Run: headless pygame with SDL's dummy video driver; simulated clock (each Clock.tick advances the game by its frame time, no real sleeping); random seed 0; keys injected as events and as key.get_pressed() state; mouse plan: one left click at the window centre at the start of phase 2, then a move to the lower-right quarter at the start of phase 3.
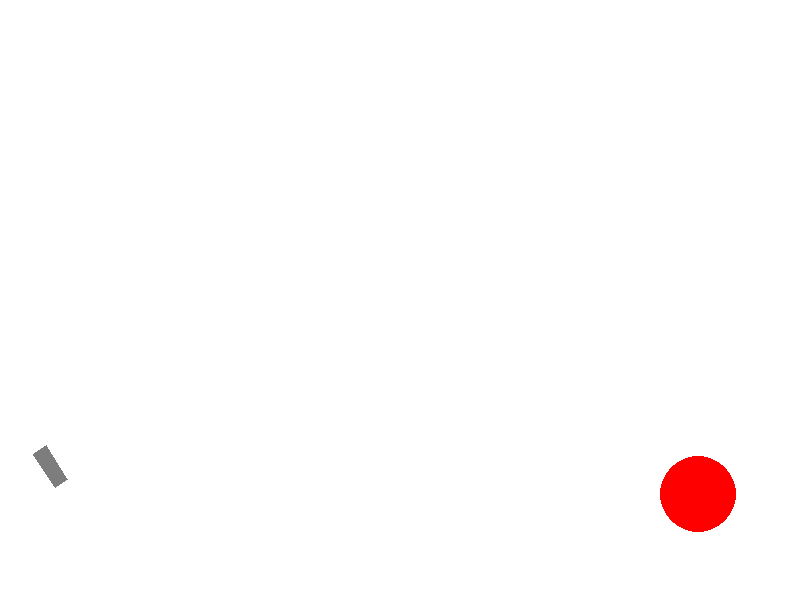
Frame 1 of 4 · flips 1–60 · no input
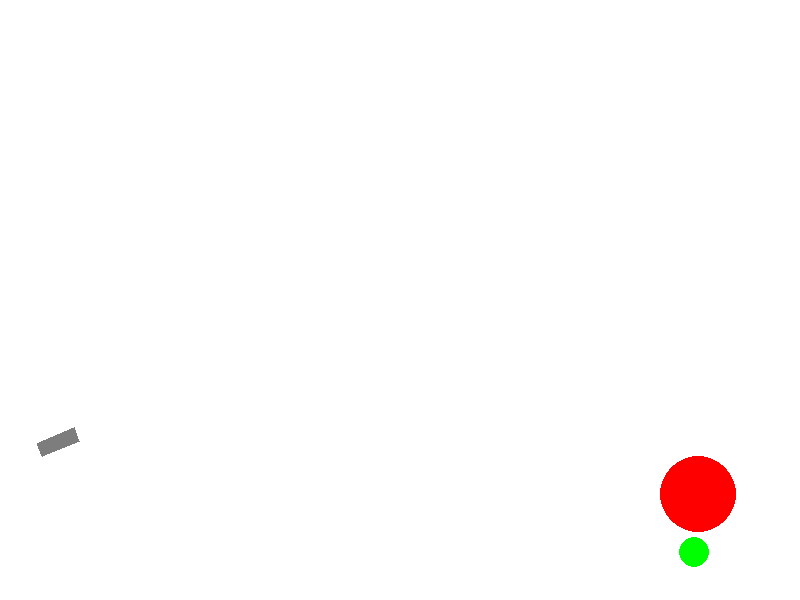
Frame 2 of 4 · flips 61–180 · clicked the window centre · tapped SPACE, RETURN · held RIGHT (→), D
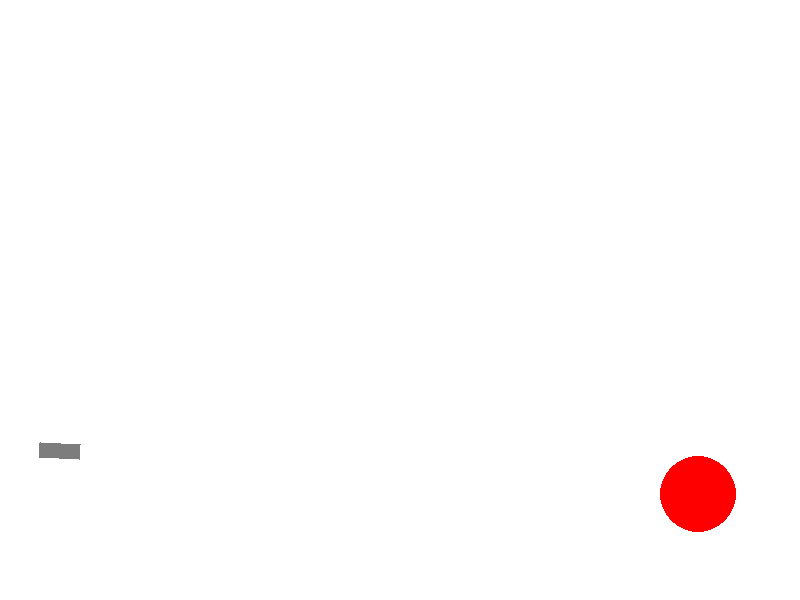
Frame 3 of 4 · flips 181–300 · moved the mouse to the lower-right quarter · held DOWN (↓), S
Frame 4 of 4 · flips 301–420 · held LEFT (←), A, UP (↑), W · screen unchanged from frame 3, image omitted

The pygame program that drew these frames:

from math import *
from random import choice
from random import randint

import pygame

FPS = 30

RED = 0xFF0000
BLUE = 0x0000FF
YELLOW = 0xFFC91F
GREEN = 0x00FF00
MAGENTA = 0xFF03B8
CYAN = 0x00FFCC
BLACK = (0, 0, 0)
WHITE = 0xFFFFFF
GREY = 0x7D7D7D
GAME_COLORS = [RED, BLUE, YELLOW, GREEN, MAGENTA, CYAN]

WIDTH = 800
HEIGHT = 600


def draw_rectangle(x, y, width, height, color, rotation=0):
    """Draw a rectangle, centered at x, y.

    Arguments:
      x (int/float):
        The x coordinate of the center of the shape.
      y (int/float):
        The y coordinate of the center of the shape.
      width (int/float):
        The width of the rectangle.
      height (int/float):
        The height of the rectangle.
      color (str):
        Name of the fill color, in HTML format.
    """
    points = []

    # The distance from the center of the rectangle to
    # one of the corners is the same for each corner.
    radius = sqrt((height / 2) ** 2 + (width / 2) ** 2)

    # Get the angle to one of the corners with respect
    # to the x-axis.
    angle = atan2(height / 2, width / 2)

    # Transform that angle to reach each corner of the rectangle.
    angles = [angle, -angle + pi, angle + pi, -angle]

    # Convert rotation from degrees to radians.
    rot_radians = (pi / 180) * rotation

    # Calculate the coordinates of each point.
    for angle in angles:
        y_offset = -1 * radius * sin(angle + rot_radians)
        x_offset = radius * cos(angle + rot_radians)
        points.append((x + x_offset, y + y_offset))

    pygame.draw.polygon(screen, color, points)


class Ball:
    def __init__(self, screen: pygame.Surface, x=40, y=450):
        """ Конструктор класса ball

        Args:
        x - начальное положение мяча по горизонтали
        y - начальное положение мяча по вертикали
        """
        self.screen = screen
        self.x = x
        self.y = y
        self.r = 10
        self.vx = 0
        self.vy = 0
        self.color = choice(GAME_COLORS)
        self.live = 120

    def move(self):
        """Переместить мяч по прошествии единицы времени.

        Метод описывает перемещение мяча за один кадр перерисовки. То есть, обновляет значения
        self.x и self.y с учетом скоростей self.vx и self.vy, силы гравитации, действующей на мяч,
        и стен по краям окна (размер окна 800х600).
        """
        self.x += self.vx
        self.y -= self.vy

        self.vy -= 1

        if self.y > HEIGHT - 50:
            self.vy = -0.5 * self.vy
            if abs(self.vy) > 2:
                self.y -= self.vy
                self.vx = 0.8 * self.vx
            else:
                self.vy = 0
                #self.vx = 0
        if (self.x < 10) or (self.x > WIDTH - 10):
            self.vx = -0.5 * self.vx
            self.x += self.vx

    def draw(self):
        pygame.draw.circle(
            self.screen,
            self.color,
            (self.x, self.y),
            self.r
        )

    def hittest(self, obj):
        """Функция проверяет сталкивалкивается ли данный обьект с целью, описываемой в обьекте obj.

        Args:
            obj: Обьект, с которым проверяется столкновение.
        Returns:
            Возвращает True в случае столкновения мяча и цели. В противном случае возвращает False.
        """
        if (self.x - obj.x) ** 2 + (self.y - obj.y) ** 2 <= (self.r + obj.r) ** 2:
            return True
        else:
            return False


class Gun:
    def __init__(self, screen):
        self.screen = screen
        self.f2_power = 10
        self.f2_on = 0
        self.an = 1
        self.color = GREY
        self.length = 40

    def fire2_start(self, event):
        self.f2_on = 1

    def fire2_end(self, event):
        """Выстрел мячом.

        Происходит при отпускании кнопки мыши.
        Начальные значения компонент скорости мяча vx и vy зависят от положения мыши.
        """
        global balls, bullet
        bullet += 1
        new_ball = Ball(self.screen)
        new_ball.r += 5
        self.an = atan2((event.pos[1] - new_ball.y), (event.pos[0] - new_ball.x))
        new_ball.vx = self.f2_power * cos(self.an)
        new_ball.vy = - self.f2_power * sin(self.an)
        balls.append(new_ball)
        self.f2_on = 0
        self.f2_power = 10

    def targetting(self, event):
        """Прицеливание. Зависит от положения мыши."""
        if event:
            if (event.pos[0] - 20) != 0:
                self.an = atan((event.pos[1] - 450) / (event.pos[0] - 20))
            else:
                self.an = -90
        if self.f2_on:
            self.color = RED
        else:
            self.color = GREY

    def draw(self):
        draw_rectangle(40 + self.length / 2 * cos(self.an),
                       450 + self.length / 2 * sin(self.an),
                       self.length, 15, self.color,
                       -(self.an / pi) * 180)

    def power_up(self):
        if self.f2_on:
            if self.f2_power < 50:
                self.f2_power += 1
            self.color = YELLOW
            if self.length >= 80:
                self.color = GREEN
            if self.length < 80:
                self.length += 1 * (40 / 50)
        else:
            self.color = GREY
            self.length = 40


class Target:
    points = 0
    live = 1

    def __init__(self):
        """ Инициализация новой цели. """
        x = self.x = randint(600, 780)
        y = self.y = randint(300, 550)
        r = self.r = randint(10, 40)
        color = self.color = RED

    def hit(self, points=1):
        """Попадание шарика в цель."""
        self.points += points

    def draw(self):
        pygame.draw.circle(
            screen,
            self.color,
            (self.x, self.y),
            self.r
        )


pygame.init()
screen = pygame.display.set_mode((WIDTH, HEIGHT))
bullet = 0
balls = []

clock = pygame.time.Clock()
gun = Gun(screen)
target = Target()
finished = False

while not finished:
    screen.fill(WHITE)
    gun.draw()
    target.draw()
    for b in balls:
        b.draw()
        b.live -= 1
        # print(b.live)
    pygame.display.update()

    clock.tick(FPS)
    for event in pygame.event.get():
        if event.type == pygame.QUIT:
            finished = True
        elif event.type == pygame.MOUSEBUTTONDOWN:
            gun.fire2_start(event)
        elif event.type == pygame.MOUSEBUTTONUP:
            gun.fire2_end(event)
        elif event.type == pygame.MOUSEMOTION:
            gun.targetting(event)

    for b in balls:
        b.move()
        if b.hittest(target) and target.live:
            print("Hit")
            target.live = 0
            target.hit()
            # target.new_target()
            del target
            balls.remove(b)
            target = Target()
        if b.live < 0:
            balls.remove(b)
            # print("del")

    gun.power_up()

pygame.quit()
